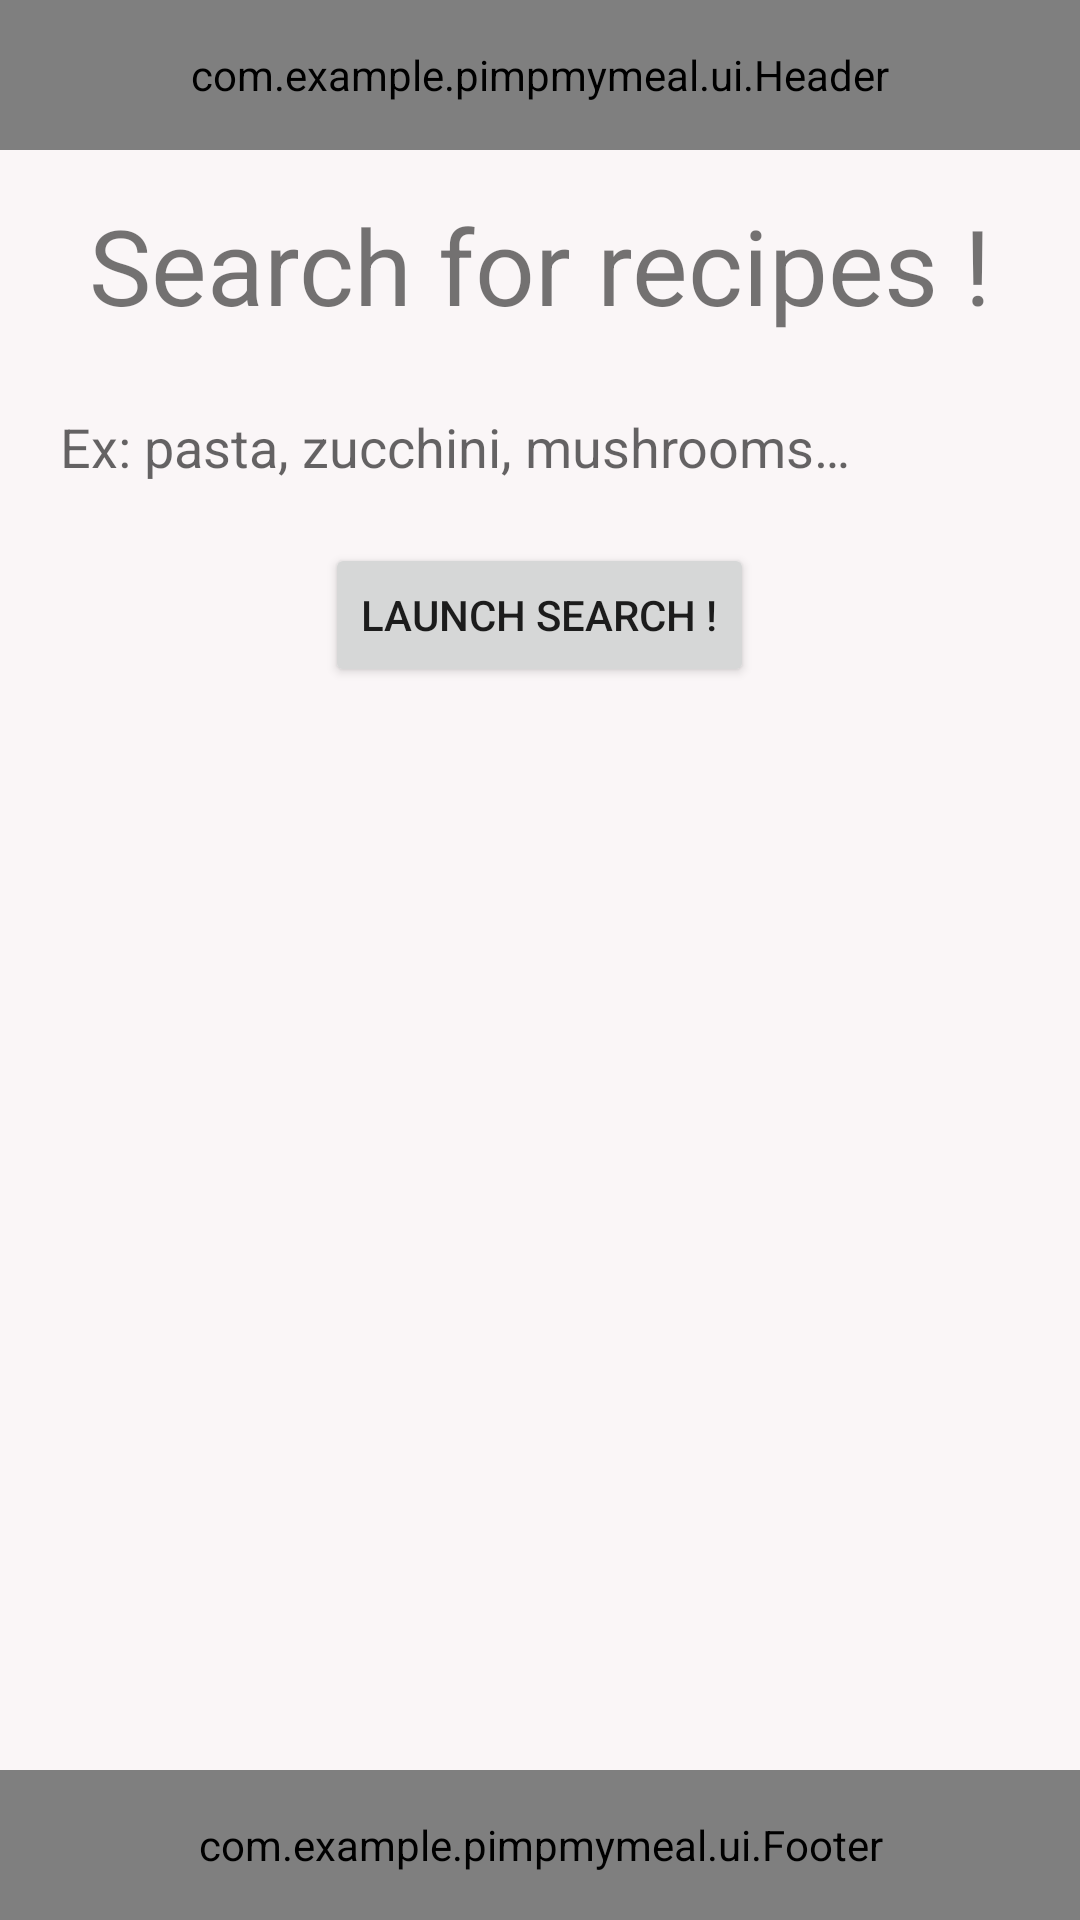

Reconstruct the res/layout file that produces this screen, plus the resources it refers to.
<!-- AndroidManifest.xml: application theme Theme.PimpMyMeal -->
<!-- res/layout/activity_search.xml -->
<?xml version="1.0" encoding="utf-8"?>
<RelativeLayout xmlns:android="http://schemas.android.com/apk/res/android"
    xmlns:tools="http://schemas.android.com/tools"
    android:layout_width="match_parent"
    android:layout_height="match_parent"
    android:orientation="vertical"
    tools:context=".ui.SearchActivity">

    <com.example.pimpmymeal.ui.Header
        android:id="@+id/header"
        android:layout_width="match_parent"
        android:layout_height="50dp" />

    <LinearLayout
        android:layout_above="@id/footer"
        android:layout_below="@id/header"
        android:layout_width="match_parent"
        android:layout_height="wrap_content"
        android:orientation="vertical">
        <TextView
            android:layout_width="match_parent"
            android:layout_height="wrap_content"
            android:padding="@dimen/padding_big_title"
            android:text="@string/search_activity_title"
            android:textAlignment="center"
            android:textSize="@dimen/size_big_title" />

        <EditText
            android:id="@+id/search_edit_frame"
            android:layout_width="match_parent"
            android:layout_height="wrap_content"
            android:layout_marginHorizontal="@dimen/padding_small_title"
            android:layout_marginBottom="@dimen/padding_small_title"
            android:background="@drawable/edit_text_default_shape"
            android:hint="@string/search_hint"
            android:importantForAutofill="no"
            android:inputType="text"
            android:padding="@dimen/padding_small_title"
            android:textSize="@dimen/size_small_title" />

        <Button
            android:id="@+id/launch_search"
            android:layout_width="wrap_content"
            android:layout_height="wrap_content"
            android:layout_gravity="center"
            android:text="@string/launch_search" />

        <GridView
            android:id="@+id/recipes_list"
            android:layout_width="match_parent"
            android:layout_height="match_parent"
            android:numColumns="2"
            tools:listitem="@layout/recipe_preview" />
    </LinearLayout>

    <com.example.pimpmymeal.ui.Footer
        android:layout_alignParentBottom="true"
        android:id="@+id/footer"
        android:layout_width="match_parent"
        android:layout_height="50dp" />

</RelativeLayout>
<!-- res/layout/recipe_preview.xml (included above) -->
<FrameLayout xmlns:android="http://schemas.android.com/apk/res/android"
    android:id="@+id/recipe_container"
    android:layout_width="match_parent"
    android:layout_height="match_parent"
    android:padding="8dip">

    
    <androidx.constraintlayout.widget.ConstraintLayout xmlns:app="http://schemas.android.com/apk/res-auto"
        xmlns:tools="http://schemas.android.com/tools"
        android:layout_width="match_parent"
        android:layout_height="match_parent"
        android:background="@drawable/recipe_preview_shape"
        android:orientation="vertical"
        android:padding="5dip"
        tools:ignore="UseCompoundDrawables">

        <TextView
            android:id="@+id/recipe_name"
            android:layout_width="match_parent"
            android:layout_height="wrap_content"
            android:gravity="center"
            android:lines="2"
            android:maxLines="1"
            android:text="@string/recipe_name_description"
            android:textAlignment="center"
            android:textSize="@dimen/size_small_title"
            app:layout_constraintTop_toTopOf="parent" />

        <ImageView
            android:id="@+id/recipe_image"
            android:layout_width="wrap_content"
            android:layout_height="0dp"
            android:layout_margin="5dip"
            android:contentDescription="@string/recipe_image_description"
            android:scaleType="fitXY"
            android:src="@drawable/ic_baseline_image_search_24"
            app:layout_constraintDimensionRatio="1:1"
            app:layout_constraintLeft_toLeftOf="parent"
            app:layout_constraintRight_toRightOf="parent"
            app:layout_constraintTop_toBottomOf="@+id/recipe_name" />

    </androidx.constraintlayout.widget.ConstraintLayout>

</FrameLayout>
<!-- resources referenced by this layout -->
<resources>
  <dimen name="padding_big_title">15dip</dimen>
  <dimen name="padding_small_title">10dip</dimen>
  <dimen name="size_big_title">35sp</dimen>
  <dimen name="size_small_title">18sp</dimen>
  <!-- drawable ic_baseline_image_search_24 (drawable) -->
  <vector xmlns:android="http://schemas.android.com/apk/res/android"
      android:width="200dp"
      android:height="200dp"
      android:tint="?attr/colorControlNormal"
      android:viewportWidth="24"
      android:viewportHeight="24">
      <path
          android:fillColor="@android:color/white"
          android:pathData="M18,13v7L4,20L4,6h5.02c0.05,-0.71 0.22,-1.38 0.48,-2L4,4c-1.1,0 -2,0.9 -2,2v14c0,1.1 0.9,2 2,2h14c1.1,0 2,-0.9 2,-2v-5l-2,-2zM16.5,18h-11l2.75,-3.53 1.96,2.36 2.75,-3.54zM19.3,8.89c0.44,-0.7 0.7,-1.51 0.7,-2.39C20,4.01 17.99,2 15.5,2S11,4.01 11,6.5s2.01,4.5 4.49,4.5c0.88,0 1.7,-0.26 2.39,-0.7L21,13.42 22.42,12 19.3,8.89zM15.5,9C14.12,9 13,7.88 13,6.5S14.12,4 15.5,4 18,5.12 18,6.5 16.88,9 15.5,9z" />
  </vector>
  <!-- drawable recipe_preview_shape (drawable) -->
  <?xml version="1.0" encoding="utf-8"?>
  <shape xmlns:android="http://schemas.android.com/apk/res/android">
      <corners
          android:bottomLeftRadius="5dp"
          android:bottomRightRadius="5dp"
          android:topLeftRadius="15dp"
          android:topRightRadius="15dp" />
      <solid android:color="@color/white" />
  </shape>
  <string name="launch_search">Launch search !</string>
  <string name="recipe_image_description">Recipe Image</string>
  <string name="recipe_name_description">Recipe name</string>
  <string name="search_activity_title">Search for recipes !</string>
  <string name="search_hint">Ex: pasta, zucchini, mushrooms…</string>
  <style name="Theme.PimpMyMeal" parent="Theme.MaterialComponents.DayNight.NoActionBar">
          
          <item name="colorPrimary">@color/carmina</item>
          <item name="colorPrimaryVariant">@color/carmina_variant</item>
          <item name="colorPrimaryDark">@color/carmina_dark</item>
          <item name="colorOnPrimary">@color/white</item>
          
          <item name="colorSecondary">@color/green_theme</item>
          <item name="colorSecondaryVariant">@color/mustard_theme</item>
          <item name="colorOnSecondary">@color/black</item>
          
          <item name="android:statusBarColor" tools:targetApi="l">?attr/colorPrimaryVariant</item>
          
          <item name="android:windowBackground">@color/light_pink</item>
      </style>
  <color name="white">#FFFFFFFF</color>
  <color name="carmina">#B6174B</color>
  <color name="carmina_variant">#7E1A3B</color>
  <color name="carmina_dark">#630826</color>
  <color name="green_theme">#84A07C</color>
  <color name="mustard_theme">#FFDC5E</color>
  <color name="black">#FF000000</color>
  <color name="light_pink">#FAF6F7</color>
</resources>
